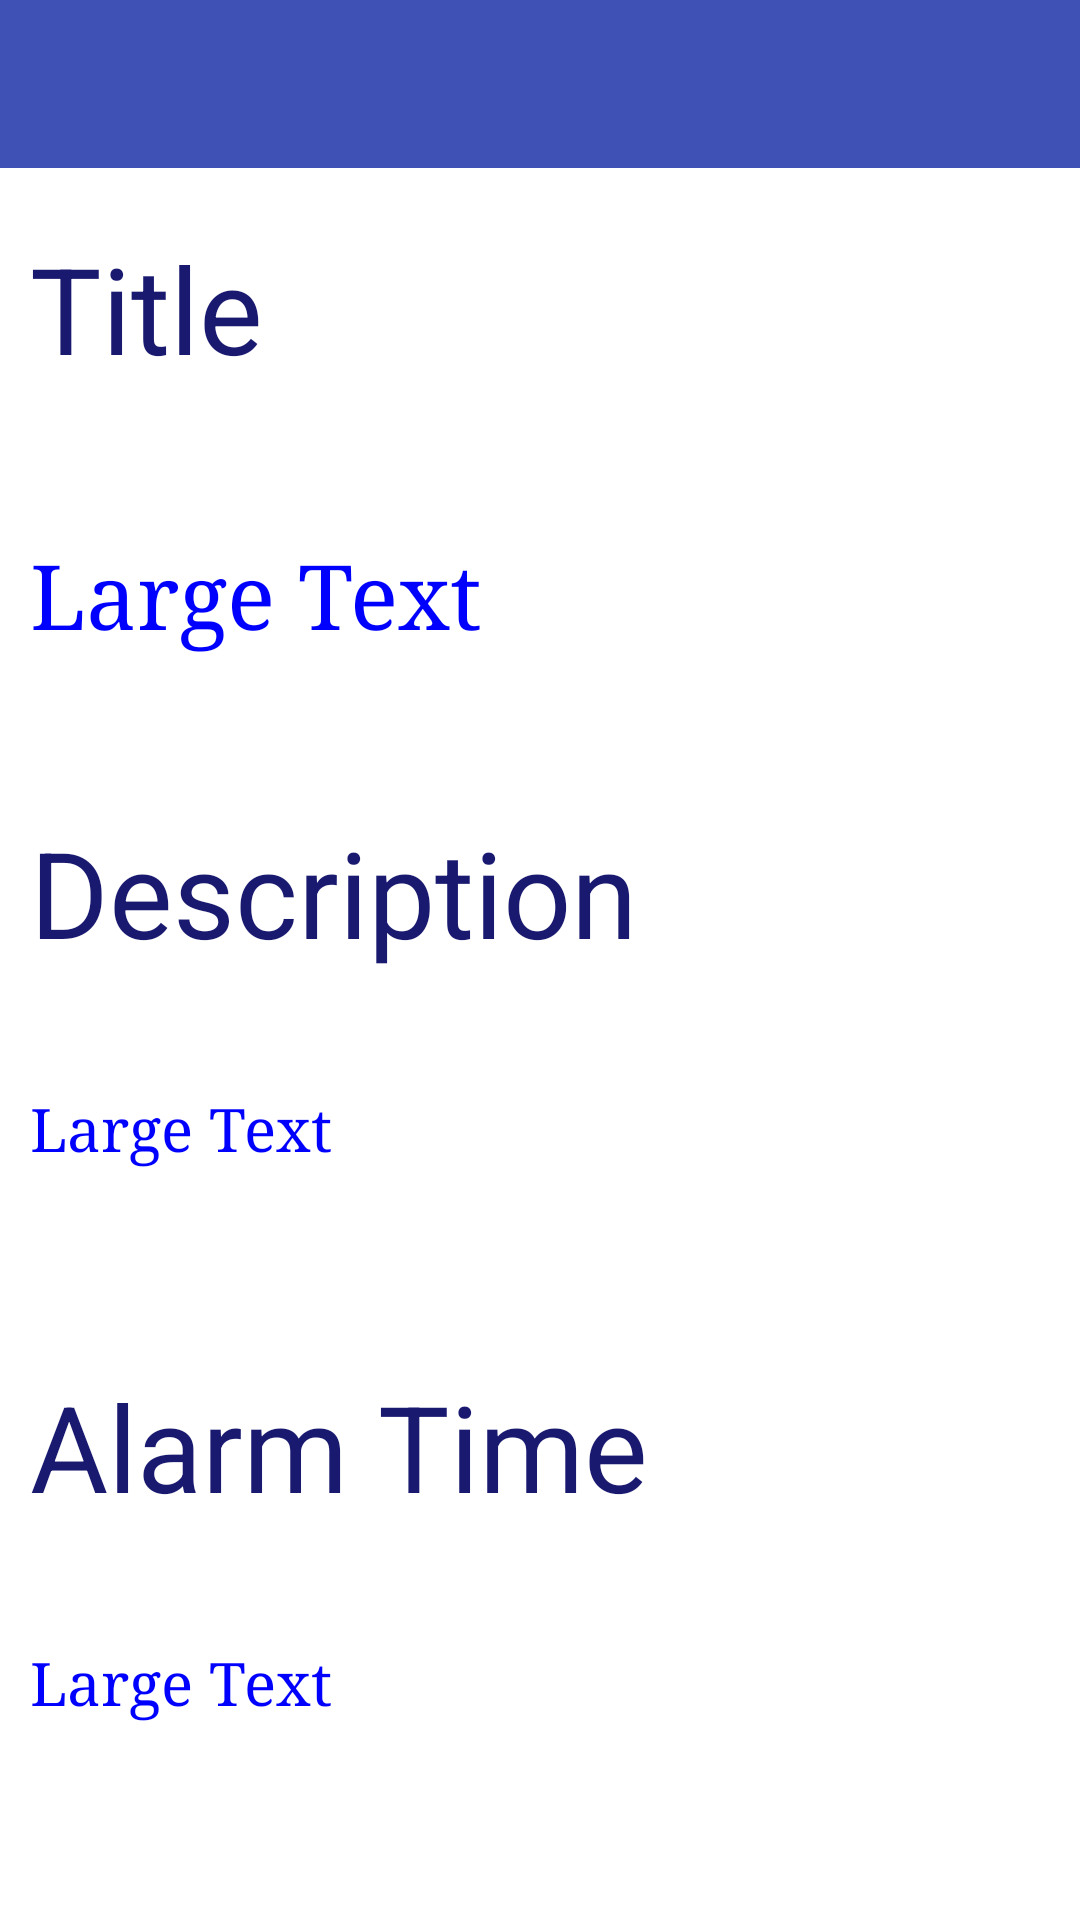

Layout XML and referenced resources for this Android screen:
<!-- AndroidManifest.xml: application theme AppTheme -->
<!-- res/layout/activity_display.xml -->
<LinearLayout xmlns:android="http://schemas.android.com/apk/res/android"
    xmlns:tools="http://schemas.android.com/tools" android:layout_width="match_parent"
    android:layout_height="match_parent"
    android:orientation="vertical"
    tools:context="com.example.rohan.todoalarm.Display"
    android:background="#ffffff">


    <RelativeLayout
        android:layout_width="match_parent"
        android:layout_height="?attr/actionBarSize"
        android:layout_marginBottom="20dp">

        <android.support.v7.widget.Toolbar
            android:layout_width="match_parent"
            android:layout_height="?attr/actionBarSize"
            android:background="@color/primary"
            android:title="Your To Do List"
            android:gravity="center"
            android:theme="@style/ThemeOverlay.AppCompat.Dark"
            android:id="@+id/toolbar">
        </android.support.v7.widget.Toolbar>

    </RelativeLayout>

    <LinearLayout
        android:layout_width="match_parent"
        android:layout_height="0dp"
        android:orientation="vertical"
        android:layout_weight="1"
        android:layout_marginLeft="10dp">
    <TextView
        android:layout_width="match_parent"
        android:layout_height="0dp"
        android:layout_weight="1"
        android:layout_marginBottom="10dp"
        android:text="Title"
        android:textColor="#191970"
        android:textSize="40sp"
        android:id="@+id/textView2" />

    <TextView
        android:layout_width="wrap_content"
        android:layout_height="0dp"
        android:layout_weight="1"
        android:textAppearance="?android:attr/textAppearanceLarge"
        android:text="Large Text"
        android:id="@+id/titleTextView"
        android:textSize="30sp"
        android:textColor="#0000ff"
        android:typeface="serif"
        android:layout_below="@+id/textView2"
        />

    <TextView
        android:layout_width="match_parent"
        android:layout_height="0dp"
        android:layout_weight="1"
        android:text="Description"
        android:textColor="#191970"
        android:textSize="40sp"
        android:id="@+id/textView3"
        />

    <TextView
        android:layout_width="wrap_content"
        android:layout_height="0dp"
        android:layout_weight="1"
        android:textSize="20sp"
        android:textAppearance="?android:attr/textAppearanceLarge"
        android:text="Large Text"
        android:id="@+id/descriptionTextView"
        android:textColor="#0000ff"
        android:typeface="serif"/>

        <TextView
            android:layout_width="match_parent"
            android:layout_height="0dp"
            android:layout_weight="1"
            android:text="Alarm Time"
            android:textColor="#191970"
            android:textSize="40sp"
            android:id="@+id/textView4" />

        <TextView
            android:layout_width="wrap_content"
            android:layout_height="0dp"
            android:layout_weight="1"
            android:textSize="20sp"
            android:textAppearance="?android:attr/textAppearanceLarge"
            android:text="Large Text"
            android:id="@+id/alarmTextView"
            android:textColor="#0000ff"
            android:typeface="serif"/>
</LinearLayout>
</LinearLayout>
<!-- resources referenced by this layout -->
<resources>
  <color name="primary">#3F51B5</color>
  <style name="AppTheme" parent="Theme.AppCompat.Light.NoActionBar">
          
          <item name="colorPrimary">@color/primary</item>
          <item name="colorPrimaryDark">@color/primaryDark</item>
          <item name="colorAccent">@color/accent</item>
      </style>
  <color name="primaryDark">#303F9F</color>
  <color name="accent">#E91E63</color>
</resources>
